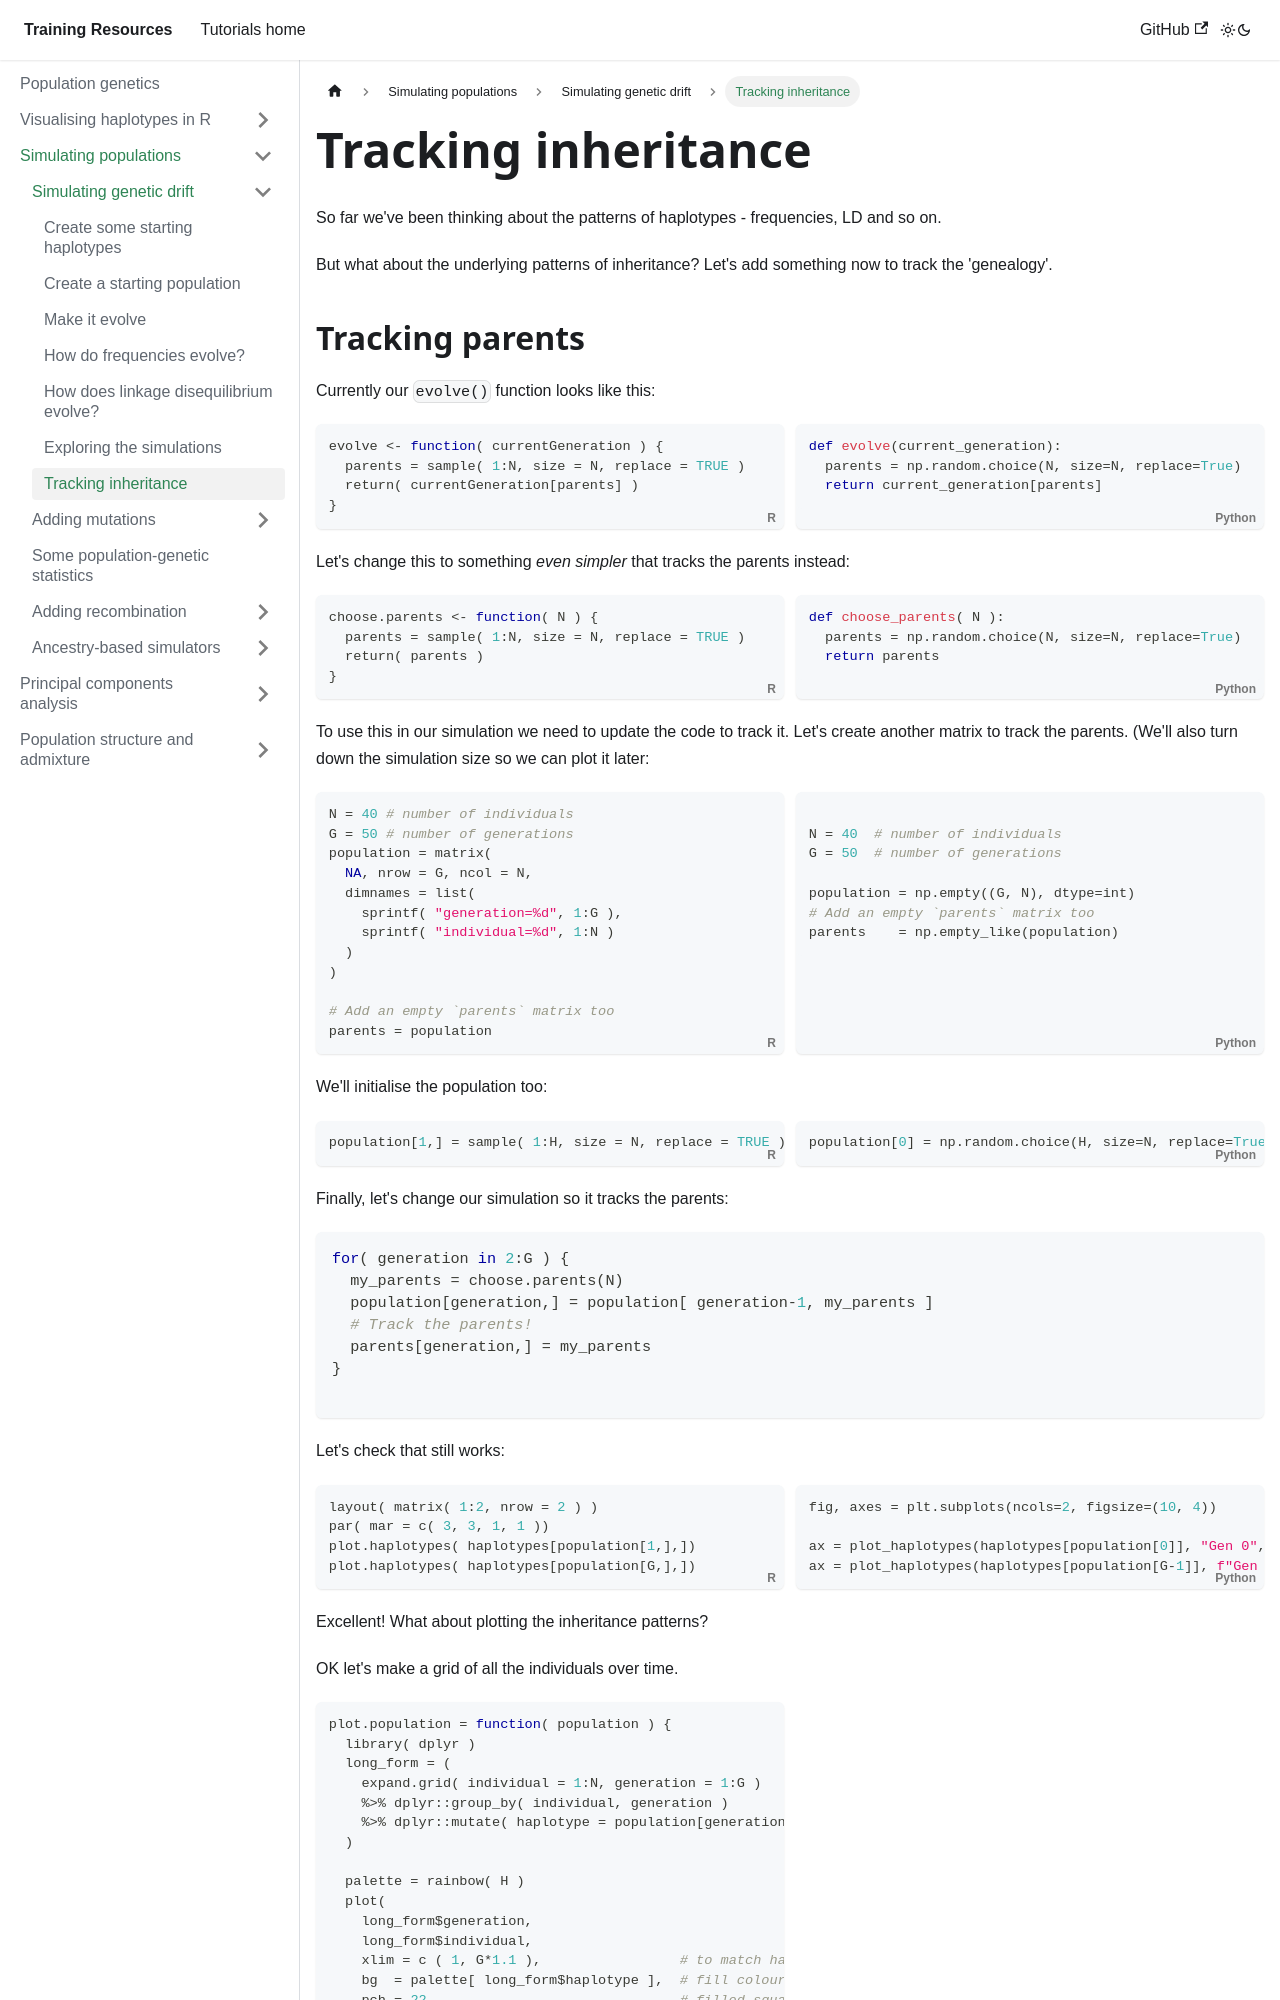

repository: chg-training/chg-training-resources · page: population_genetics/simulation/genetic_drift/trees/index.html · generator: docusaurus

---
sidebar_position: 6
hide_table_of_contents: true
---

# Tracking inheritance

So far we've been thinking about the patterns of haplotypes - frequencies, LD and so on.

But what about the underlying patterns of inheritance?  Let's add something now to track the 'genealogy'.
